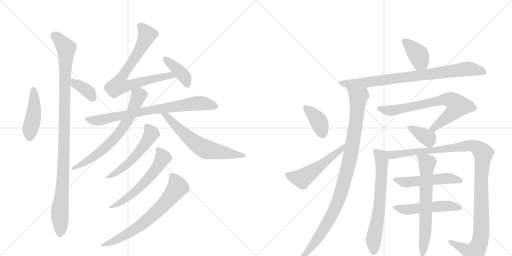
t = 0.00 s
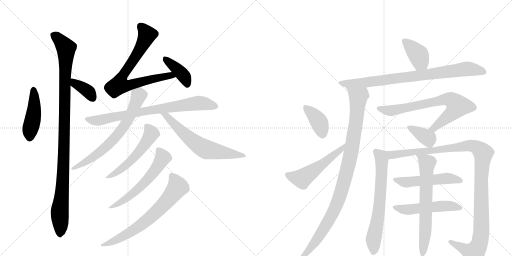
t = 3.55 s
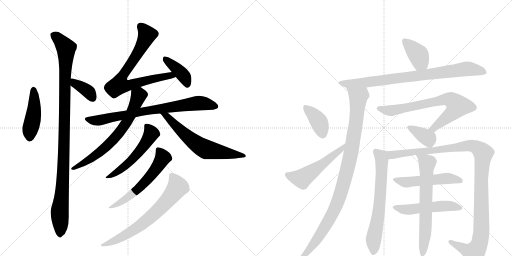
t = 7.10 s
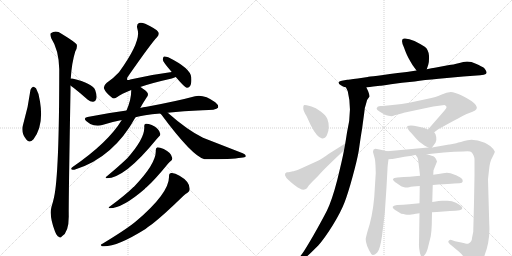
t = 10.66 s
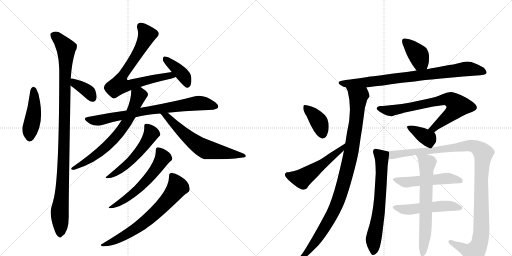
t = 14.21 s
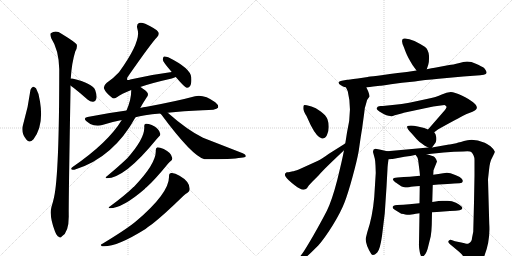
t = 17.76 s

The animated SVG that drew these frames (rendered in a browser with its animation timeline set to each time). Animation: 23 CSS @keyframes rules; one cycle of 17.76 s.

<svg version="1.1" viewBox="0 0 2048 1024" xmlns="http://www.w3.org/2000/svg">
  <g stroke="lightgray" stroke-dasharray="1,1" stroke-width="1" transform="scale(4, 4)">
    <line x1="0" y1="0" x2="256" y2="256"></line>
    <line x1="256" y1="0" x2="0" y2="256"></line>
    <line x1="128" y1="0" x2="128" y2="256"></line>
    <line x1="0" y1="128" x2="256" y2="128"></line>
    <line x1="256" y1="0" x2="512" y2="256"></line>
    <line x1="512" y1="0" x2="256" y2="256"></line>
    <line x1="384" y1="0" x2="384" y2="256"></line>
    <line x1="256" y1="128" x2="512" y2="128"></line>
  </g>
<g transform="scale(1, -1) translate(0, -850)">
   <style type="text/css">
    @keyframes keyframes0 {
      from {
       stroke: black;
       stroke-dashoffset: 448;
       stroke-width: 128;
       }
       59% {
       animation-timing-function: step-end;
       stroke: black;
       stroke-dashoffset: 0;
       stroke-width: 128;
       }
       to {
       stroke: black;
       stroke-width: 1024;
       }
       }
       #make-me-a-hanzi-animation-0 {
         animation: keyframes0 0.614583s both;
         animation-delay: 0.000000s;
         animation-timing-function: linear;
       }
    @keyframes keyframes1 {
      from {
       stroke: black;
       stroke-dashoffset: 1072;
       stroke-width: 128;
       }
       78% {
       animation-timing-function: step-end;
       stroke: black;
       stroke-dashoffset: 0;
       stroke-width: 128;
       }
       to {
       stroke: black;
       stroke-width: 1024;
       }
       }
       #make-me-a-hanzi-animation-1 {
         animation: keyframes1 1.122396s both;
         animation-delay: 0.614583s;
         animation-timing-function: linear;
       }
    @keyframes keyframes2 {
      from {
       stroke: black;
       stroke-dashoffset: 370;
       stroke-width: 128;
       }
       55% {
       animation-timing-function: step-end;
       stroke: black;
       stroke-dashoffset: 0;
       stroke-width: 128;
       }
       to {
       stroke: black;
       stroke-width: 1024;
       }
       }
       #make-me-a-hanzi-animation-2 {
         animation: keyframes2 0.551107s both;
         animation-delay: 1.736979s;
         animation-timing-function: linear;
       }
    @keyframes keyframes3 {
      from {
       stroke: black;
       stroke-dashoffset: 755;
       stroke-width: 128;
       }
       71% {
       animation-timing-function: step-end;
       stroke: black;
       stroke-dashoffset: 0;
       stroke-width: 128;
       }
       to {
       stroke: black;
       stroke-width: 1024;
       }
       }
       #make-me-a-hanzi-animation-3 {
         animation: keyframes3 0.864421s both;
         animation-delay: 2.288086s;
         animation-timing-function: linear;
       }
    @keyframes keyframes4 {
      from {
       stroke: black;
       stroke-dashoffset: 398;
       stroke-width: 128;
       }
       56% {
       animation-timing-function: step-end;
       stroke: black;
       stroke-dashoffset: 0;
       stroke-width: 128;
       }
       to {
       stroke: black;
       stroke-width: 1024;
       }
       }
       #make-me-a-hanzi-animation-4 {
         animation: keyframes4 0.573893s both;
         animation-delay: 3.152507s;
         animation-timing-function: linear;
       }
    @keyframes keyframes5 {
      from {
       stroke: black;
       stroke-dashoffset: 780;
       stroke-width: 128;
       }
       72% {
       animation-timing-function: step-end;
       stroke: black;
       stroke-dashoffset: 0;
       stroke-width: 128;
       }
       to {
       stroke: black;
       stroke-width: 1024;
       }
       }
       #make-me-a-hanzi-animation-5 {
         animation: keyframes5 0.884766s both;
         animation-delay: 3.726400s;
         animation-timing-function: linear;
       }
    @keyframes keyframes6 {
      from {
       stroke: black;
       stroke-dashoffset: 685;
       stroke-width: 128;
       }
       69% {
       animation-timing-function: step-end;
       stroke: black;
       stroke-dashoffset: 0;
       stroke-width: 128;
       }
       to {
       stroke: black;
       stroke-width: 1024;
       }
       }
       #make-me-a-hanzi-animation-6 {
         animation: keyframes6 0.807454s both;
         animation-delay: 4.611165s;
         animation-timing-function: linear;
       }
    @keyframes keyframes7 {
      from {
       stroke: black;
       stroke-dashoffset: 628;
       stroke-width: 128;
       }
       67% {
       animation-timing-function: step-end;
       stroke: black;
       stroke-dashoffset: 0;
       stroke-width: 128;
       }
       to {
       stroke: black;
       stroke-width: 1024;
       }
       }
       #make-me-a-hanzi-animation-7 {
         animation: keyframes7 0.761068s both;
         animation-delay: 5.418620s;
         animation-timing-function: linear;
       }
    @keyframes keyframes8 {
      from {
       stroke: black;
       stroke-dashoffset: 541;
       stroke-width: 128;
       }
       64% {
       animation-timing-function: step-end;
       stroke: black;
       stroke-dashoffset: 0;
       stroke-width: 128;
       }
       to {
       stroke: black;
       stroke-width: 1024;
       }
       }
       #make-me-a-hanzi-animation-8 {
         animation: keyframes8 0.690267s both;
         animation-delay: 6.179687s;
         animation-timing-function: linear;
       }
    @keyframes keyframes9 {
      from {
       stroke: black;
       stroke-dashoffset: 587;
       stroke-width: 128;
       }
       66% {
       animation-timing-function: step-end;
       stroke: black;
       stroke-dashoffset: 0;
       stroke-width: 128;
       }
       to {
       stroke: black;
       stroke-width: 1024;
       }
       }
       #make-me-a-hanzi-animation-9 {
         animation: keyframes9 0.727702s both;
         animation-delay: 6.869954s;
         animation-timing-function: linear;
       }
    @keyframes keyframes10 {
      from {
       stroke: black;
       stroke-dashoffset: 691;
       stroke-width: 128;
       }
       69% {
       animation-timing-function: step-end;
       stroke: black;
       stroke-dashoffset: 0;
       stroke-width: 128;
       }
       to {
       stroke: black;
       stroke-width: 1024;
       }
       }
       #make-me-a-hanzi-animation-10 {
         animation: keyframes10 0.812337s both;
         animation-delay: 7.597656s;
         animation-timing-function: linear;
       }
    @keyframes keyframes11 {
      from {
       stroke: black;
       stroke-dashoffset: 390;
       stroke-width: 128;
       }
       56% {
       animation-timing-function: step-end;
       stroke: black;
       stroke-dashoffset: 0;
       stroke-width: 128;
       }
       to {
       stroke: black;
       stroke-width: 1024;
       }
       }
       #make-me-a-hanzi-animation-11 {
         animation: keyframes11 0.567383s both;
         animation-delay: 8.409993s;
         animation-timing-function: linear;
       }
    @keyframes keyframes12 {
      from {
       stroke: black;
       stroke-dashoffset: 833;
       stroke-width: 128;
       }
       73% {
       animation-timing-function: step-end;
       stroke: black;
       stroke-dashoffset: 0;
       stroke-width: 128;
       }
       to {
       stroke: black;
       stroke-width: 1024;
       }
       }
       #make-me-a-hanzi-animation-12 {
         animation: keyframes12 0.927897s both;
         animation-delay: 8.977376s;
         animation-timing-function: linear;
       }
    @keyframes keyframes13 {
      from {
       stroke: black;
       stroke-dashoffset: 1030;
       stroke-width: 128;
       }
       77% {
       animation-timing-function: step-end;
       stroke: black;
       stroke-dashoffset: 0;
       stroke-width: 128;
       }
       to {
       stroke: black;
       stroke-width: 1024;
       }
       }
       #make-me-a-hanzi-animation-13 {
         animation: keyframes13 1.088216s both;
         animation-delay: 9.905273s;
         animation-timing-function: linear;
       }
    @keyframes keyframes14 {
      from {
       stroke: black;
       stroke-dashoffset: 389;
       stroke-width: 128;
       }
       56% {
       animation-timing-function: step-end;
       stroke: black;
       stroke-dashoffset: 0;
       stroke-width: 128;
       }
       to {
       stroke: black;
       stroke-width: 1024;
       }
       }
       #make-me-a-hanzi-animation-14 {
         animation: keyframes14 0.566569s both;
         animation-delay: 10.993490s;
         animation-timing-function: linear;
       }
    @keyframes keyframes15 {
      from {
       stroke: black;
       stroke-dashoffset: 527;
       stroke-width: 128;
       }
       63% {
       animation-timing-function: step-end;
       stroke: black;
       stroke-dashoffset: 0;
       stroke-width: 128;
       }
       to {
       stroke: black;
       stroke-width: 1024;
       }
       }
       #make-me-a-hanzi-animation-15 {
         animation: keyframes15 0.678874s both;
         animation-delay: 11.560059s;
         animation-timing-function: linear;
       }
    @keyframes keyframes16 {
      from {
       stroke: black;
       stroke-dashoffset: 734;
       stroke-width: 128;
       }
       70% {
       animation-timing-function: step-end;
       stroke: black;
       stroke-dashoffset: 0;
       stroke-width: 128;
       }
       to {
       stroke: black;
       stroke-width: 1024;
       }
       }
       #make-me-a-hanzi-animation-16 {
         animation: keyframes16 0.847331s both;
         animation-delay: 12.238932s;
         animation-timing-function: linear;
       }
    @keyframes keyframes17 {
      from {
       stroke: black;
       stroke-dashoffset: 368;
       stroke-width: 128;
       }
       55% {
       animation-timing-function: step-end;
       stroke: black;
       stroke-dashoffset: 0;
       stroke-width: 128;
       }
       to {
       stroke: black;
       stroke-width: 1024;
       }
       }
       #make-me-a-hanzi-animation-17 {
         animation: keyframes17 0.549479s both;
         animation-delay: 13.086263s;
         animation-timing-function: linear;
       }
    @keyframes keyframes18 {
      from {
       stroke: black;
       stroke-dashoffset: 667;
       stroke-width: 128;
       }
       68% {
       animation-timing-function: step-end;
       stroke: black;
       stroke-dashoffset: 0;
       stroke-width: 128;
       }
       to {
       stroke: black;
       stroke-width: 1024;
       }
       }
       #make-me-a-hanzi-animation-18 {
         animation: keyframes18 0.792806s both;
         animation-delay: 13.635742s;
         animation-timing-function: linear;
       }
    @keyframes keyframes19 {
      from {
       stroke: black;
       stroke-dashoffset: 1156;
       stroke-width: 128;
       }
       79% {
       animation-timing-function: step-end;
       stroke: black;
       stroke-dashoffset: 0;
       stroke-width: 128;
       }
       to {
       stroke: black;
       stroke-width: 1024;
       }
       }
       #make-me-a-hanzi-animation-19 {
         animation: keyframes19 1.190755s both;
         animation-delay: 14.428548s;
         animation-timing-function: linear;
       }
    @keyframes keyframes20 {
      from {
       stroke: black;
       stroke-dashoffset: 517;
       stroke-width: 128;
       }
       63% {
       animation-timing-function: step-end;
       stroke: black;
       stroke-dashoffset: 0;
       stroke-width: 128;
       }
       to {
       stroke: black;
       stroke-width: 1024;
       }
       }
       #make-me-a-hanzi-animation-20 {
         animation: keyframes20 0.670736s both;
         animation-delay: 15.619303s;
         animation-timing-function: linear;
       }
    @keyframes keyframes21 {
      from {
       stroke: black;
       stroke-dashoffset: 517;
       stroke-width: 128;
       }
       63% {
       animation-timing-function: step-end;
       stroke: black;
       stroke-dashoffset: 0;
       stroke-width: 128;
       }
       to {
       stroke: black;
       stroke-width: 1024;
       }
       }
       #make-me-a-hanzi-animation-21 {
         animation: keyframes21 0.670736s both;
         animation-delay: 16.290039s;
         animation-timing-function: linear;
       }
    @keyframes keyframes22 {
      from {
       stroke: black;
       stroke-dashoffset: 672;
       stroke-width: 128;
       }
       69% {
       animation-timing-function: step-end;
       stroke: black;
       stroke-dashoffset: 0;
       stroke-width: 128;
       }
       to {
       stroke: black;
       stroke-width: 1024;
       }
       }
       #make-me-a-hanzi-animation-22 {
         animation: keyframes22 0.796875s both;
         animation-delay: 16.960775s;
         animation-timing-function: linear;
       }
</style>
<path d="M 122 491 Q 113 421 93 354 Q 81 321 106 291 Q 118 276 134 293 Q 176 347 160 444 Q 157 475 144 497 Q 137 504 132 503 Q 125 500 122 491 Z" fill="lightgray"></path> 
<path d="M 283 536 Q 287 599 301 644 Q 310 659 307 672 Q 300 682 246 715 Q 224 731 203 717 Q 199 713 205 697 Q 235 651 237 574 Q 237 153 216 60 Q 212 42 206 23 Q 196 -14 220 -76 Q 227 -94 235 -97 Q 241 -104 248 -95 Q 275 -79 275 -16 Q 274 33 282 487 L 282 508 L 283 536 Z" fill="lightgray"></path> 
<path d="M 282 508 Q 286 504 294 499 Q 321 478 350 452 Q 362 442 373 443 Q 382 444 385 454 Q 389 466 381 489 Q 372 516 289 536 Q 285 537 283 536 C 253 534 260 528 282 508 Z" fill="lightgray"></path> 
<path d="M 561 502 Q 607 518 687 536 Q 696 539 703 542 C 731 552 717 566 687 562 Q 608 552 521 532 Q 511 528 509 531 Q 506 535 512 544 Q 606 679 628 701 Q 638 711 633 722 Q 626 734 581 755 Q 565 762 556 758 Q 544 752 550 733 Q 566 685 476 561 Q 457 540 426 518 Q 413 506 416 496 Q 422 480 446 461 Q 456 451 469 462 Q 484 474 525 490 L 561 502 Z" fill="lightgray"></path> 
<path d="M 703 542 Q 739 500 747 499 Q 756 498 761 507 Q 767 517 765 541 Q 762 577 673 621 Q 661 625 656 624 Q 652 623 651 612 Q 651 603 687 562 L 703 542 Z" fill="lightgray"></path> 
<path d="M 671 399 Q 732 406 811 409 Q 865 409 872 419 Q 876 429 861 441 Q 815 474 780 465 Q 710 446 587 423 Q 572 422 561 418 L 506 408 Q 430 398 350 382 Q 331 379 346 365 Q 359 353 375 349 Q 394 345 409 350 Q 445 362 487 370 L 542 381 Q 570 390 641 396 L 671 399 Z" fill="lightgray"></path> 
<path d="M 561 418 Q 573 440 587 461 Q 594 468 591 477 Q 587 486 562 502 L 561 502 C 535 518 526 520 525 490 Q 525 450 506 408 L 487 370 Q 433 280 289 181 Q 282 175 287 172 Q 293 169 303 173 Q 454 221 542 381 L 561 418 Z" fill="lightgray"></path> 
<path d="M 641 396 L 646 391 Q 769 225 818 213 Q 929 213 964 219 Q 982 220 983 225 Q 984 232 971 237 L 812 299 Q 749 330 671 399 C 648 419 621 418 641 396 Z" fill="lightgray"></path> 
<path d="M 577 344 Q 581 298 509 217 Q 478 187 425 143 Q 419 139 427 137 Q 499 137 626 293 Q 632 300 636 304 Q 642 307 641 315 Q 637 336 607 350 Q 591 356 583 355 Q 576 354 577 344 Z" fill="lightgray"></path> 
<path d="M 623 249 Q 627 197 535 102 Q 532 102 531 99 Q 504 72 438 23 Q 431 20 439 17 Q 490 17 580 95 Q 581 98 585 100 Q 619 130 671 194 Q 678 203 683 206 Q 690 210 689 218 Q 685 240 655 254 Q 639 261 630 261 Q 623 260 623 249 Z" fill="lightgray"></path> 
<path d="M 676 145 Q 679 79 543 -36 Q 540 -37 538 -40 Q 499 -71 408 -126 Q 398 -130 408 -135 Q 462 -141 582 -66 Q 594 -56 609 -46 Q 655 -10 733 66 Q 743 76 750 79 Q 759 83 759 94 Q 759 124 718 147 Q 699 159 686 158 Q 676 158 676 145 Z" fill="lightgray"></path> 
<path d="M 1707 573 L 1713 591 Q 1717 602 1716 627 Q 1714 652 1699 663 Q 1684 673 1658 686 Q 1632 698 1616 696 Q 1600 694 1616 660 Q 1618 654 1624 639 Q 1630 623 1650 590 L 1666 568 C 1684 544 1698 545 1707 573 Z" fill="lightgray"></path> 
<path d="M 1466 500 L 1493 504 L 1520 507 Q 1522 507 1563.5 513 Q 1605 519 1659 524 Q 1695 530 1755 535 L 1853 544 L 1921 549 Q 1938 551 1943 554 Q 1949 558 1944 567.5 Q 1939 577 1934 580.5 Q 1929 584 1903.5 595.5 Q 1878 607 1853 602 L 1838 598 Q 1810 591 1797 590 L 1739 579 Q 1729 578 1707 573 L 1666 568 L 1627 562 Q 1473 543 1471 542 L 1431 536 Q 1391 531 1389 531 L 1367 527 Q 1359 526 1355 522 Q 1352 516 1363.5 509 Q 1375 502 1384 500 L 1466 500 Z" fill="lightgray"></path> 
<path d="M 1376 249 Q 1369 211 1349 130 Q 1328 49 1308 8 Q 1287 -33 1254 -91 Q 1221 -148 1210 -163 L 1191 -189 Q 1186 -198 1189 -202 Q 1191 -205 1199 -200 L 1225 -178 Q 1235 -170 1273 -132 Q 1298 -104 1331 -51 Q 1364 3 1378 40 Q 1392 76 1410 142 Q 1428 207 1435 247 Q 1445 317 1448 333 L 1457 399 Q 1458 419 1464 434 Q 1467 453 1478 464 Q 1479 468 1473 484 Q 1466 499 1466 500 C 1455 528 1373 528 1384 500 L 1391 485 Q 1410 410 1388 320 Q 1384 294 1381 276 L 1376 249 Z" fill="lightgray"></path> 
<path d="M 1227 429 Q 1218 431 1215.5 429.5 Q 1213 428 1213 417 Q 1213 406 1226 386 L 1243 349 Q 1268 300 1288 296 Q 1300 295 1307.5 309 Q 1315 323 1315 342 Q 1315 361 1309.5 374.5 Q 1304 388 1283 404 Q 1262 420 1246 424 L 1227 429 Z" fill="lightgray"></path> 
<path d="M 1154 161 L 1147 161 Q 1129 153 1155 129 Q 1181 105 1199 96 Q 1216 86 1228 97 Q 1232 106 1252 126 L 1274 148 Q 1290 167 1332 207 Q 1373 246 1376 249 C 1398 270 1407 292 1381 276 Q 1378 275 1376 273 L 1314 234 Q 1286 213 1272 207 L 1195 172 Q 1187 169 1180 167 Q 1173 165 1172 165 L 1154 161 Z" fill="lightgray"></path> 
<path d="M 1737 321 L 1753 333 Q 1856 390 1864 393 L 1890 403 Q 1940 422 1847 468 Q 1818 482 1803 482 Q 1787 482 1767 472 Q 1746 462 1707 454 L 1637 439 Q 1610 434 1570 430 L 1531 426 L 1523 426 L 1516 425 Q 1515 425 1514 424 L 1512 424 Q 1511 424 1507 418 Q 1503 412 1526 399 Q 1548 386 1561 386 Q 1567 384 1579 389 Q 1615 398 1615 399 L 1733 424 L 1778 430 Q 1784 427 1786 423 Q 1788 419 1772 401 L 1712 332 C 1692 309 1713 303 1737 321 Z" fill="lightgray"></path> 
<path d="M 1728 260 L 1742 279 Q 1747 288 1745 302 Q 1743 315 1737 321 L 1712 332 L 1697 338 L 1671 344 Q 1654 348 1644 348 Q 1634 348 1630 346 Q 1623 340 1646 317 L 1667 293 Q 1677 282 1687 276 Q 1697 269 1699 267 L 1713 260 C 1724 255 1724 255 1728 260 Z" fill="lightgray"></path> 
<path d="M 1549 245 L 1518 252 Q 1504 255 1502 255 Q 1489 253 1493 238 L 1499 216 Q 1501 209 1502 188 L 1503 158 L 1497 62 Q 1490 -18 1469 -79 L 1464 -99 Q 1458 -122 1485 -166 Q 1492 -177 1509 -160 Q 1520 -149 1528 -94 L 1539 -3 L 1546 102 L 1550 175 Q 1550 184 1554 213 C 1558 243 1558 243 1549 245 Z" fill="lightgray"></path> 
<path d="M 1707 233 L 1775 240 L 1816 243 L 1854 244 Q 1881 246 1885 242 Q 1898 229 1898 210 L 1898 148 L 1896 40 L 1893 -77 L 1888 -102 Q 1888 -117 1874 -124 Q 1872 -125 1871 -125 Q 1869 -125 1866 -125 Q 1863 -124 1861 -124 Q 1859 -123 1854 -122 Q 1849 -121 1845 -120 L 1820 -115 L 1806 -110 Q 1800 -108 1795 -113 Q 1790 -118 1799 -126 L 1835 -156 Q 1852 -170 1868 -197 Q 1883 -223 1890 -222 Q 1919 -217 1932 -187 Q 1962 -119 1957 -46 L 1952 132 Q 1952 134 1956 169 Q 1959 204 1970 222 Q 1980 242 1979 244 Q 1975 254 1962 265 Q 1949 275 1939 279 Q 1899 295 1870 289 Q 1840 282 1825 277 L 1799 272 L 1796 272 L 1728 260 L 1713 260 L 1549 245 C 1519 242 1524 209 1554 213 L 1567 214 L 1570 214 Q 1630 226 1641 226 L 1660 230 L 1662 231 L 1707 233 Z" fill="lightgray"></path> 
<path d="M 1731 110 Q 1825 117 1837.5 117 Q 1850 117 1851 126 Q 1853 141 1802 157 Q 1790 161 1772.5 157.5 Q 1755 154 1733 151 L 1680 147 L 1639 143 Q 1616 142 1590 140 Q 1558 138 1581 121 Q 1583 120 1591.5 114 Q 1600 108 1604.5 105.5 Q 1609 103 1617 101 Q 1625 99 1636.5 101.5 Q 1648 104 1679 106 L 1731 110 Z" fill="lightgray"></path> 
<path d="M 1678 37 L 1637 33 Q 1613 30 1588 30 Q 1558 26 1579 11 L 1605 -5 Q 1625 -8 1628 -9 Q 1631 -10 1653.5 -6.5 Q 1676 -3 1678 -3 L 1728 1 Q 1745 2 1773.5 4.5 Q 1802 7 1822 7.5 Q 1842 8 1847 13 Q 1852 18 1846 24.5 Q 1840 31 1824 39 Q 1808 47 1790 47 L 1769 47 Q 1759 47 1729 42 L 1678 37 Z" fill="lightgray"></path> 
<path d="M 1729 42 L 1731 110 L 1733 151 L 1734 169 L 1748 204 Q 1745 216 1738 222 Q 1730 227 1707 233 C 1678 241 1649 250 1662 231 L 1669 221 Q 1672 217 1674 198 L 1678 167 L 1680 147 L 1679 106 L 1678 37 L 1678 -3 L 1676 -122 Q 1675 -138 1679 -158 Q 1682 -177 1690 -177 Q 1706 -170 1714 -131 L 1723 -95 Q 1726 -78 1727 -50 L 1728 1 L 1729 42 Z" fill="lightgray"></path> 
      <clipPath id="make-me-a-hanzi-clip-0">
      <path d="M 122 491 Q 113 421 93 354 Q 81 321 106 291 Q 118 276 134 293 Q 176 347 160 444 Q 157 475 144 497 Q 137 504 132 503 Q 125 500 122 491 Z" fill="lightgray"></path>
      </clipPath>
      <path clip-path="url(#make-me-a-hanzi-clip-0)" d="M 134 491 L 137 414 L 119 300 " fill="none" id="make-me-a-hanzi-animation-0" stroke-dasharray="320 640" stroke-linecap="round"></path>

      <clipPath id="make-me-a-hanzi-clip-1">
      <path d="M 283 536 Q 287 599 301 644 Q 310 659 307 672 Q 300 682 246 715 Q 224 731 203 717 Q 199 713 205 697 Q 235 651 237 574 Q 237 153 216 60 Q 212 42 206 23 Q 196 -14 220 -76 Q 227 -94 235 -97 Q 241 -104 248 -95 Q 275 -79 275 -16 Q 274 33 282 487 L 282 508 L 283 536 Z" fill="lightgray"></path>
      </clipPath>
      <path clip-path="url(#make-me-a-hanzi-clip-1)" d="M 214 711 L 242 687 L 264 657 L 255 213 L 239 11 L 240 -84 " fill="none" id="make-me-a-hanzi-animation-1" stroke-dasharray="944 1888" stroke-linecap="round"></path>

      <clipPath id="make-me-a-hanzi-clip-2">
      <path d="M 282 508 Q 286 504 294 499 Q 321 478 350 452 Q 362 442 373 443 Q 382 444 385 454 Q 389 466 381 489 Q 372 516 289 536 Q 285 537 283 536 C 253 534 260 528 282 508 Z" fill="lightgray"></path>
      </clipPath>
      <path clip-path="url(#make-me-a-hanzi-clip-2)" d="M 286 529 L 357 481 L 372 457 " fill="none" id="make-me-a-hanzi-animation-2" stroke-dasharray="242 484" stroke-linecap="round"></path>

      <clipPath id="make-me-a-hanzi-clip-3">
      <path d="M 561 502 Q 607 518 687 536 Q 696 539 703 542 C 731 552 717 566 687 562 Q 608 552 521 532 Q 511 528 509 531 Q 506 535 512 544 Q 606 679 628 701 Q 638 711 633 722 Q 626 734 581 755 Q 565 762 556 758 Q 544 752 550 733 Q 566 685 476 561 Q 457 540 426 518 Q 413 506 416 496 Q 422 480 446 461 Q 456 451 469 462 Q 484 474 525 490 L 561 502 Z" fill="lightgray"></path>
      </clipPath>
      <path clip-path="url(#make-me-a-hanzi-clip-3)" d="M 563 745 L 589 711 L 551 636 L 498 561 L 477 510 L 507 507 L 653 544 L 697 546 " fill="none" id="make-me-a-hanzi-animation-3" stroke-dasharray="627 1254" stroke-linecap="round"></path>

      <clipPath id="make-me-a-hanzi-clip-4">
      <path d="M 703 542 Q 739 500 747 499 Q 756 498 761 507 Q 767 517 765 541 Q 762 577 673 621 Q 661 625 656 624 Q 652 623 651 612 Q 651 603 687 562 L 703 542 Z" fill="lightgray"></path>
      </clipPath>
      <path clip-path="url(#make-me-a-hanzi-clip-4)" d="M 659 616 L 733 548 L 749 510 " fill="none" id="make-me-a-hanzi-animation-4" stroke-dasharray="270 540" stroke-linecap="round"></path>

      <clipPath id="make-me-a-hanzi-clip-5">
      <path d="M 671 399 Q 732 406 811 409 Q 865 409 872 419 Q 876 429 861 441 Q 815 474 780 465 Q 710 446 587 423 Q 572 422 561 418 L 506 408 Q 430 398 350 382 Q 331 379 346 365 Q 359 353 375 349 Q 394 345 409 350 Q 445 362 487 370 L 542 381 Q 570 390 641 396 L 671 399 Z" fill="lightgray"></path>
      </clipPath>
      <path clip-path="url(#make-me-a-hanzi-clip-5)" d="M 348 374 L 399 369 L 599 410 L 797 438 L 864 424 " fill="none" id="make-me-a-hanzi-animation-5" stroke-dasharray="652 1304" stroke-linecap="round"></path>

      <clipPath id="make-me-a-hanzi-clip-6">
      <path d="M 561 418 Q 573 440 587 461 Q 594 468 591 477 Q 587 486 562 502 L 561 502 C 535 518 526 520 525 490 Q 525 450 506 408 L 487 370 Q 433 280 289 181 Q 282 175 287 172 Q 293 169 303 173 Q 454 221 542 381 L 561 418 Z" fill="lightgray"></path>
      </clipPath>
      <path clip-path="url(#make-me-a-hanzi-clip-6)" d="M 534 483 L 552 470 L 552 460 L 519 384 L 473 314 L 385 230 L 291 176 " fill="none" id="make-me-a-hanzi-animation-6" stroke-dasharray="557 1114" stroke-linecap="round"></path>

      <clipPath id="make-me-a-hanzi-clip-7">
      <path d="M 641 396 L 646 391 Q 769 225 818 213 Q 929 213 964 219 Q 982 220 983 225 Q 984 232 971 237 L 812 299 Q 749 330 671 399 C 648 419 621 418 641 396 Z" fill="lightgray"></path>
      </clipPath>
      <path clip-path="url(#make-me-a-hanzi-clip-7)" d="M 658 384 L 670 384 L 740 311 L 825 252 L 978 227 " fill="none" id="make-me-a-hanzi-animation-7" stroke-dasharray="500 1000" stroke-linecap="round"></path>

      <clipPath id="make-me-a-hanzi-clip-8">
      <path d="M 577 344 Q 581 298 509 217 Q 478 187 425 143 Q 419 139 427 137 Q 499 137 626 293 Q 632 300 636 304 Q 642 307 641 315 Q 637 336 607 350 Q 591 356 583 355 Q 576 354 577 344 Z" fill="lightgray"></path>
      </clipPath>
      <path clip-path="url(#make-me-a-hanzi-clip-8)" d="M 587 346 L 605 316 L 573 262 L 509 193 L 431 142 " fill="none" id="make-me-a-hanzi-animation-8" stroke-dasharray="413 826" stroke-linecap="round"></path>

      <clipPath id="make-me-a-hanzi-clip-9">
      <path d="M 623 249 Q 627 197 535 102 Q 532 102 531 99 Q 504 72 438 23 Q 431 20 439 17 Q 490 17 580 95 Q 581 98 585 100 Q 619 130 671 194 Q 678 203 683 206 Q 690 210 689 218 Q 685 240 655 254 Q 639 261 630 261 Q 623 260 623 249 Z" fill="lightgray"></path>
      </clipPath>
      <path clip-path="url(#make-me-a-hanzi-clip-9)" d="M 634 251 L 652 220 L 594 136 L 519 65 L 462 29 L 447 28 L 444 21 " fill="none" id="make-me-a-hanzi-animation-9" stroke-dasharray="459 918" stroke-linecap="round"></path>

      <clipPath id="make-me-a-hanzi-clip-10">
      <path d="M 676 145 Q 679 79 543 -36 Q 540 -37 538 -40 Q 499 -71 408 -126 Q 398 -130 408 -135 Q 462 -141 582 -66 Q 594 -56 609 -46 Q 655 -10 733 66 Q 743 76 750 79 Q 759 83 759 94 Q 759 124 718 147 Q 699 159 686 158 Q 676 158 676 145 Z" fill="lightgray"></path>
      </clipPath>
      <path clip-path="url(#make-me-a-hanzi-clip-10)" d="M 686 148 L 710 101 L 655 32 L 543 -66 L 480 -103 L 413 -130 " fill="none" id="make-me-a-hanzi-animation-10" stroke-dasharray="563 1126" stroke-linecap="round"></path>

      <clipPath id="make-me-a-hanzi-clip-11">
      <path d="M 1707 573 L 1713 591 Q 1717 602 1716 627 Q 1714 652 1699 663 Q 1684 673 1658 686 Q 1632 698 1616 696 Q 1600 694 1616 660 Q 1618 654 1624 639 Q 1630 623 1650 590 L 1666 568 C 1684 544 1698 545 1707 573 Z" fill="lightgray"></path>
      </clipPath>
      <path clip-path="url(#make-me-a-hanzi-clip-11)" d="M 1618 685 L 1672 632 L 1683 602 L 1699 581 " fill="none" id="make-me-a-hanzi-animation-11" stroke-dasharray="262 524" stroke-linecap="round"></path>

      <clipPath id="make-me-a-hanzi-clip-12">
      <path d="M 1466 500 L 1493 504 L 1520 507 Q 1522 507 1563.5 513 Q 1605 519 1659 524 Q 1695 530 1755 535 L 1853 544 L 1921 549 Q 1938 551 1943 554 Q 1949 558 1944 567.5 Q 1939 577 1934 580.5 Q 1929 584 1903.5 595.5 Q 1878 607 1853 602 L 1838 598 Q 1810 591 1797 590 L 1739 579 Q 1729 578 1707 573 L 1666 568 L 1627 562 Q 1473 543 1471 542 L 1431 536 Q 1391 531 1389 531 L 1367 527 Q 1359 526 1355 522 Q 1352 516 1363.5 509 Q 1375 502 1384 500 L 1466 500 Z" fill="lightgray"></path>
      </clipPath>
      <path clip-path="url(#make-me-a-hanzi-clip-12)" d="M 1364 518 L 1459 519 L 1863 574 L 1936 561 " fill="none" id="make-me-a-hanzi-animation-12" stroke-dasharray="705 1410" stroke-linecap="round"></path>

      <clipPath id="make-me-a-hanzi-clip-13">
      <path d="M 1376 249 Q 1369 211 1349 130 Q 1328 49 1308 8 Q 1287 -33 1254 -91 Q 1221 -148 1210 -163 L 1191 -189 Q 1186 -198 1189 -202 Q 1191 -205 1199 -200 L 1225 -178 Q 1235 -170 1273 -132 Q 1298 -104 1331 -51 Q 1364 3 1378 40 Q 1392 76 1410 142 Q 1428 207 1435 247 Q 1445 317 1448 333 L 1457 399 Q 1458 419 1464 434 Q 1467 453 1478 464 Q 1479 468 1473 484 Q 1466 499 1466 500 C 1455 528 1373 528 1384 500 L 1391 485 Q 1410 410 1388 320 Q 1384 294 1381 276 L 1376 249 Z" fill="lightgray"></path>
      </clipPath>
      <path clip-path="url(#make-me-a-hanzi-clip-13)" d="M 1391 499 L 1434 463 L 1409 262 L 1372 106 L 1337 10 L 1299 -60 L 1254 -127 L 1193 -196 " fill="none" id="make-me-a-hanzi-animation-13" stroke-dasharray="902 1804" stroke-linecap="round"></path>

      <clipPath id="make-me-a-hanzi-clip-14">
      <path d="M 1227 429 Q 1218 431 1215.5 429.5 Q 1213 428 1213 417 Q 1213 406 1226 386 L 1243 349 Q 1268 300 1288 296 Q 1300 295 1307.5 309 Q 1315 323 1315 342 Q 1315 361 1309.5 374.5 Q 1304 388 1283 404 Q 1262 420 1246 424 L 1227 429 Z" fill="lightgray"></path>
      </clipPath>
      <path clip-path="url(#make-me-a-hanzi-clip-14)" d="M 1221 422 L 1274 366 L 1290 312 " fill="none" id="make-me-a-hanzi-animation-14" stroke-dasharray="261 522" stroke-linecap="round"></path>

      <clipPath id="make-me-a-hanzi-clip-15">
      <path d="M 1154 161 L 1147 161 Q 1129 153 1155 129 Q 1181 105 1199 96 Q 1216 86 1228 97 Q 1232 106 1252 126 L 1274 148 Q 1290 167 1332 207 Q 1373 246 1376 249 C 1398 270 1407 292 1381 276 Q 1378 275 1376 273 L 1314 234 Q 1286 213 1272 207 L 1195 172 Q 1187 169 1180 167 Q 1173 165 1172 165 L 1154 161 Z" fill="lightgray"></path>
      </clipPath>
      <path clip-path="url(#make-me-a-hanzi-clip-15)" d="M 1150 151 L 1206 135 L 1349 239 L 1372 266 " fill="none" id="make-me-a-hanzi-animation-15" stroke-dasharray="399 798" stroke-linecap="round"></path>

      <clipPath id="make-me-a-hanzi-clip-16">
      <path d="M 1737 321 L 1753 333 Q 1856 390 1864 393 L 1890 403 Q 1940 422 1847 468 Q 1818 482 1803 482 Q 1787 482 1767 472 Q 1746 462 1707 454 L 1637 439 Q 1610 434 1570 430 L 1531 426 L 1523 426 L 1516 425 Q 1515 425 1514 424 L 1512 424 Q 1511 424 1507 418 Q 1503 412 1526 399 Q 1548 386 1561 386 Q 1567 384 1579 389 Q 1615 398 1615 399 L 1733 424 L 1778 430 Q 1784 427 1786 423 Q 1788 419 1772 401 L 1712 332 C 1692 309 1713 303 1737 321 Z" fill="lightgray"></path>
      </clipPath>
      <path clip-path="url(#make-me-a-hanzi-clip-16)" d="M 1513 418 L 1559 407 L 1584 410 L 1782 454 L 1804 450 L 1823 437 L 1829 424 L 1810 399 L 1758 353 L 1735 337 L 1721 335 " fill="none" id="make-me-a-hanzi-animation-16" stroke-dasharray="606 1212" stroke-linecap="round"></path>

      <clipPath id="make-me-a-hanzi-clip-17">
      <path d="M 1728 260 L 1742 279 Q 1747 288 1745 302 Q 1743 315 1737 321 L 1712 332 L 1697 338 L 1671 344 Q 1654 348 1644 348 Q 1634 348 1630 346 Q 1623 340 1646 317 L 1667 293 Q 1677 282 1687 276 Q 1697 269 1699 267 L 1713 260 C 1724 255 1724 255 1728 260 Z" fill="lightgray"></path>
      </clipPath>
      <path clip-path="url(#make-me-a-hanzi-clip-17)" d="M 1638 341 L 1714 295 L 1721 273 " fill="none" id="make-me-a-hanzi-animation-17" stroke-dasharray="240 480" stroke-linecap="round"></path>

      <clipPath id="make-me-a-hanzi-clip-18">
      <path d="M 1549 245 L 1518 252 Q 1504 255 1502 255 Q 1489 253 1493 238 L 1499 216 Q 1501 209 1502 188 L 1503 158 L 1497 62 Q 1490 -18 1469 -79 L 1464 -99 Q 1458 -122 1485 -166 Q 1492 -177 1509 -160 Q 1520 -149 1528 -94 L 1539 -3 L 1546 102 L 1550 175 Q 1550 184 1554 213 C 1558 243 1558 243 1549 245 Z" fill="lightgray"></path>
      </clipPath>
      <path clip-path="url(#make-me-a-hanzi-clip-18)" d="M 1503 244 L 1525 223 L 1528 208 L 1516 6 L 1494 -111 L 1495 -155 " fill="none" id="make-me-a-hanzi-animation-18" stroke-dasharray="539 1078" stroke-linecap="round"></path>

      <clipPath id="make-me-a-hanzi-clip-19">
      <path d="M 1707 233 L 1775 240 L 1816 243 L 1854 244 Q 1881 246 1885 242 Q 1898 229 1898 210 L 1898 148 L 1896 40 L 1893 -77 L 1888 -102 Q 1888 -117 1874 -124 Q 1872 -125 1871 -125 Q 1869 -125 1866 -125 Q 1863 -124 1861 -124 Q 1859 -123 1854 -122 Q 1849 -121 1845 -120 L 1820 -115 L 1806 -110 Q 1800 -108 1795 -113 Q 1790 -118 1799 -126 L 1835 -156 Q 1852 -170 1868 -197 Q 1883 -223 1890 -222 Q 1919 -217 1932 -187 Q 1962 -119 1957 -46 L 1952 132 Q 1952 134 1956 169 Q 1959 204 1970 222 Q 1980 242 1979 244 Q 1975 254 1962 265 Q 1949 275 1939 279 Q 1899 295 1870 289 Q 1840 282 1825 277 L 1799 272 L 1796 272 L 1728 260 L 1713 260 L 1549 245 C 1519 242 1524 209 1554 213 L 1567 214 L 1570 214 Q 1630 226 1641 226 L 1660 230 L 1662 231 L 1707 233 Z" fill="lightgray"></path>
      </clipPath>
      <path clip-path="url(#make-me-a-hanzi-clip-19)" d="M 1557 241 L 1569 230 L 1578 230 L 1879 267 L 1909 259 L 1929 241 L 1933 234 L 1925 137 L 1926 -56 L 1917 -126 L 1896 -161 L 1802 -118 " fill="none" id="make-me-a-hanzi-animation-19" stroke-dasharray="1028 2056" stroke-linecap="round"></path>

      <clipPath id="make-me-a-hanzi-clip-20">
      <path d="M 1731 110 Q 1825 117 1837.5 117 Q 1850 117 1851 126 Q 1853 141 1802 157 Q 1790 161 1772.5 157.5 Q 1755 154 1733 151 L 1680 147 L 1639 143 Q 1616 142 1590 140 Q 1558 138 1581 121 Q 1583 120 1591.5 114 Q 1600 108 1604.5 105.5 Q 1609 103 1617 101 Q 1625 99 1636.5 101.5 Q 1648 104 1679 106 L 1731 110 Z" fill="lightgray"></path>
      </clipPath>
      <path clip-path="url(#make-me-a-hanzi-clip-20)" d="M 1583 132 L 1617 121 L 1792 137 L 1841 127 " fill="none" id="make-me-a-hanzi-animation-20" stroke-dasharray="389 778" stroke-linecap="round"></path>

      <clipPath id="make-me-a-hanzi-clip-21">
      <path d="M 1678 37 L 1637 33 Q 1613 30 1588 30 Q 1558 26 1579 11 L 1605 -5 Q 1625 -8 1628 -9 Q 1631 -10 1653.5 -6.5 Q 1676 -3 1678 -3 L 1728 1 Q 1745 2 1773.5 4.5 Q 1802 7 1822 7.5 Q 1842 8 1847 13 Q 1852 18 1846 24.5 Q 1840 31 1824 39 Q 1808 47 1790 47 L 1769 47 Q 1759 47 1729 42 L 1678 37 Z" fill="lightgray"></path>
      </clipPath>
      <path clip-path="url(#make-me-a-hanzi-clip-21)" d="M 1581 22 L 1616 11 L 1785 27 L 1839 18 " fill="none" id="make-me-a-hanzi-animation-21" stroke-dasharray="389 778" stroke-linecap="round"></path>

      <clipPath id="make-me-a-hanzi-clip-22">
      <path d="M 1729 42 L 1731 110 L 1733 151 L 1734 169 L 1748 204 Q 1745 216 1738 222 Q 1730 227 1707 233 C 1678 241 1649 250 1662 231 L 1669 221 Q 1672 217 1674 198 L 1678 167 L 1680 147 L 1679 106 L 1678 37 L 1678 -3 L 1676 -122 Q 1675 -138 1679 -158 Q 1682 -177 1690 -177 Q 1706 -170 1714 -131 L 1723 -95 Q 1726 -78 1727 -50 L 1728 1 L 1729 42 Z" fill="lightgray"></path>
      </clipPath>
      <path clip-path="url(#make-me-a-hanzi-clip-22)" d="M 1670 229 L 1701 206 L 1708 194 L 1702 -73 L 1690 -169 " fill="none" id="make-me-a-hanzi-animation-22" stroke-dasharray="544 1088" stroke-linecap="round"></path>

</g>
</svg>
